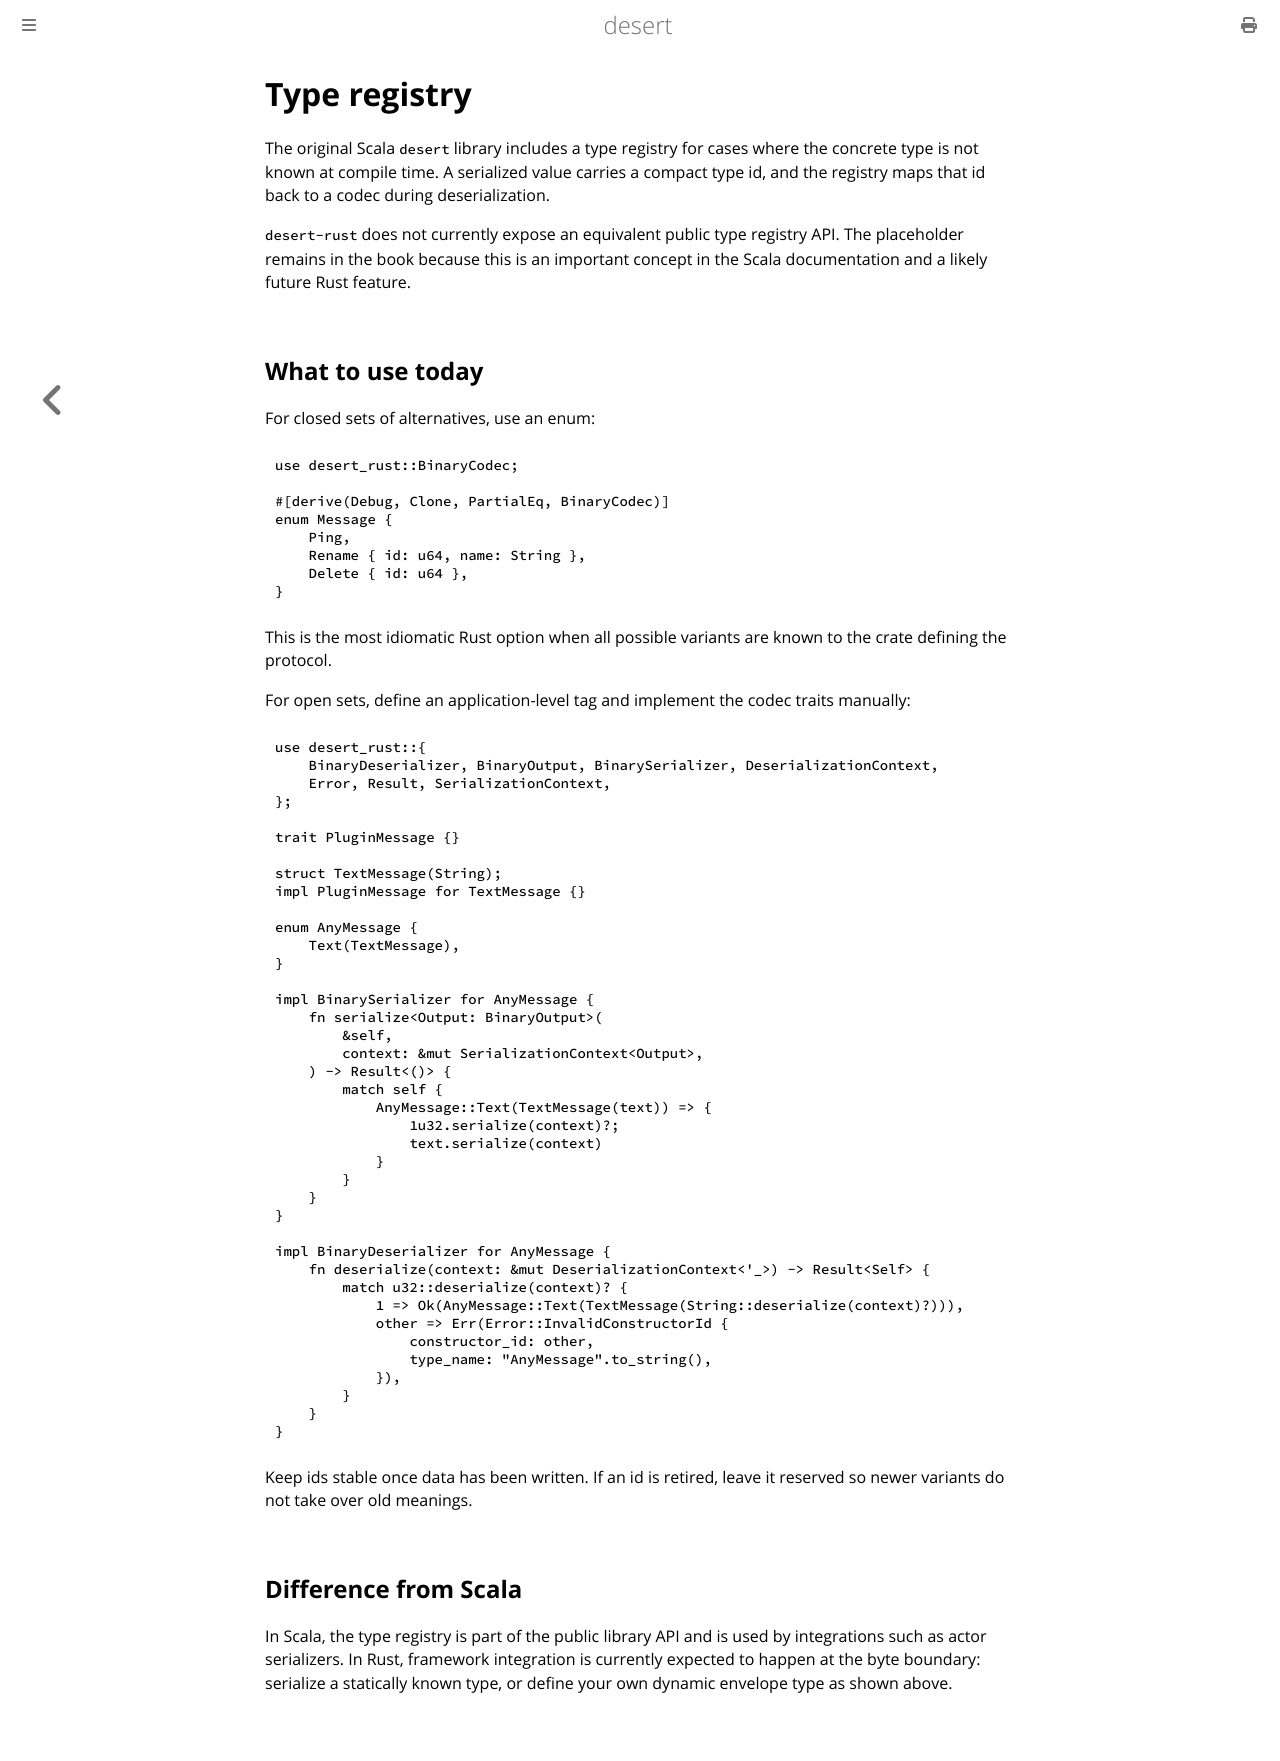

repository: vigoo/desert-rust · page: type_registry.html · generator: mdbook

# Type registry

The original Scala `desert` library includes a type registry for cases where the
concrete type is not known at compile time. A serialized value carries a compact
type id, and the registry maps that id back to a codec during deserialization.

`desert-rust` does not currently expose an equivalent public type registry API.
The placeholder remains in the book because this is an important concept in the
Scala documentation and a likely future Rust feature.

## What to use today

For closed sets of alternatives, use an enum:

```rust,ignore
use desert_rust::BinaryCodec;

#[derive(Debug, Clone, PartialEq, BinaryCodec)]
enum Message {
    Ping,
    Rename { id: u64, name: String },
    Delete { id: u64 },
}
```

This is the most idiomatic Rust option when all possible variants are known to
the crate defining the protocol.

For open sets, define an application-level tag and implement the codec traits
manually:

```rust,ignore
use desert_rust::{
    BinaryDeserializer, BinaryOutput, BinarySerializer, DeserializationContext,
    Error, Result, SerializationContext,
};

trait PluginMessage {}

struct TextMessage(String);
impl PluginMessage for TextMessage {}

enum AnyMessage {
    Text(TextMessage),
}

impl BinarySerializer for AnyMessage {
    fn serialize<Output: BinaryOutput>(
        &self,
        context: &mut SerializationContext<Output>,
    ) -> Result<()> {
        match self {
            AnyMessage::Text(TextMessage(text)) => {
                1u32.serialize(context)?;
                text.serialize(context)
            }
        }
    }
}

impl BinaryDeserializer for AnyMessage {
    fn deserialize(context: &mut DeserializationContext<'_>) -> Result<Self> {
        match u32::deserialize(context)? {
            1 => Ok(AnyMessage::Text(TextMessage(String::deserialize(context)?))),
            other => Err(Error::InvalidConstructorId {
                constructor_id: other,
                type_name: "AnyMessage".to_string(),
            }),
        }
    }
}
```

Keep ids stable once data has been written. If an id is retired, leave it
reserved so newer variants do not take over old meanings.

## Difference from Scala

In Scala, the type registry is part of the public library API and is used by
integrations such as actor serializers. In Rust, framework integration is
currently expected to happen at the byte boundary: serialize a statically known
type, or define your own dynamic envelope type as shown above.
